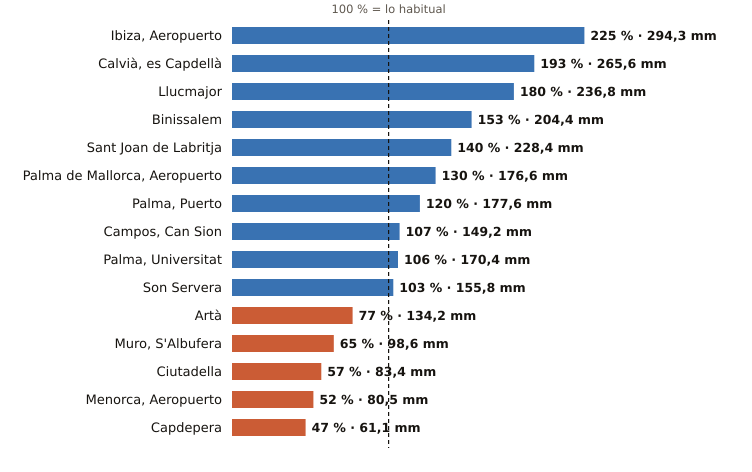

The data file committed next to this chart (first rows):
estacion, provincia, indicativo, mm_otono, referencia_mm, pct, periodo_referencia, hasta, hora
Ibiza, Aeropuerto, Illes Balears, B954, 294.3, 130.6, 225, 1991-2020, 2026-11-07, 3
Calvià, es Capdellà, Illes Balears, B158X, 265.6, 137.5, 193, 2009-2025, 2026-11-07, 2
Llucmajor, Illes Balears, B334X, 236.8, 131.2, 180, 2005-2025, 2026-11-07, 3
Binissalem, Illes Balears, B662X, 204.4, 133.3, 153, 2009-2025, 2026-11-07, 2
Sant Joan de Labritja, Illes Balears, B908X, 228.4, 162.8, 140, 2005-2025, 2026-11-07, 2
Palma de Mallorca, Aeropuerto, Illes Balears, B278, 176.6, 135.7, 130, 1991-2020, 2026-11-07, 3
Palma, Puerto, Illes Balears, B228, 177.6, 147.5, 120, 1991-2020, 2026-11-07, 3
Campos, Can Sion, Illes Balears, B362X, 149.2, 139.3, 107, 2004-2025, 2026-11-07, 3
Palma, Universitat, Illes Balears, B236C, 170.4, 160.9, 106, 2009-2025, 2026-11-07, 3
Son Servera, Illes Balears, B496X, 155.8, 151.4, 103, 2009-2025, 2026-11-07, 2
Artà, Illes Balears, B526X, 134.2, 175.2, 77, 2004-2025, 2026-11-07, 2
Muro, S'Albufera, Illes Balears, B605X, 98.6, 150.8, 65, 2005-2025, 2026-11-07, 3
Ciutadella, Illes Balears, B860X, 83.4, 145.6, 57, 2004-2025, 2026-11-07, 2
Menorca, Aeropuerto, Illes Balears, B893, 80.5, 156.3, 52, 1991-2020, 2026-11-07, 3
Capdepera, Illes Balears, B569X, 61.1, 129.6, 47, 1994-2025, 2026-11-07, 3
